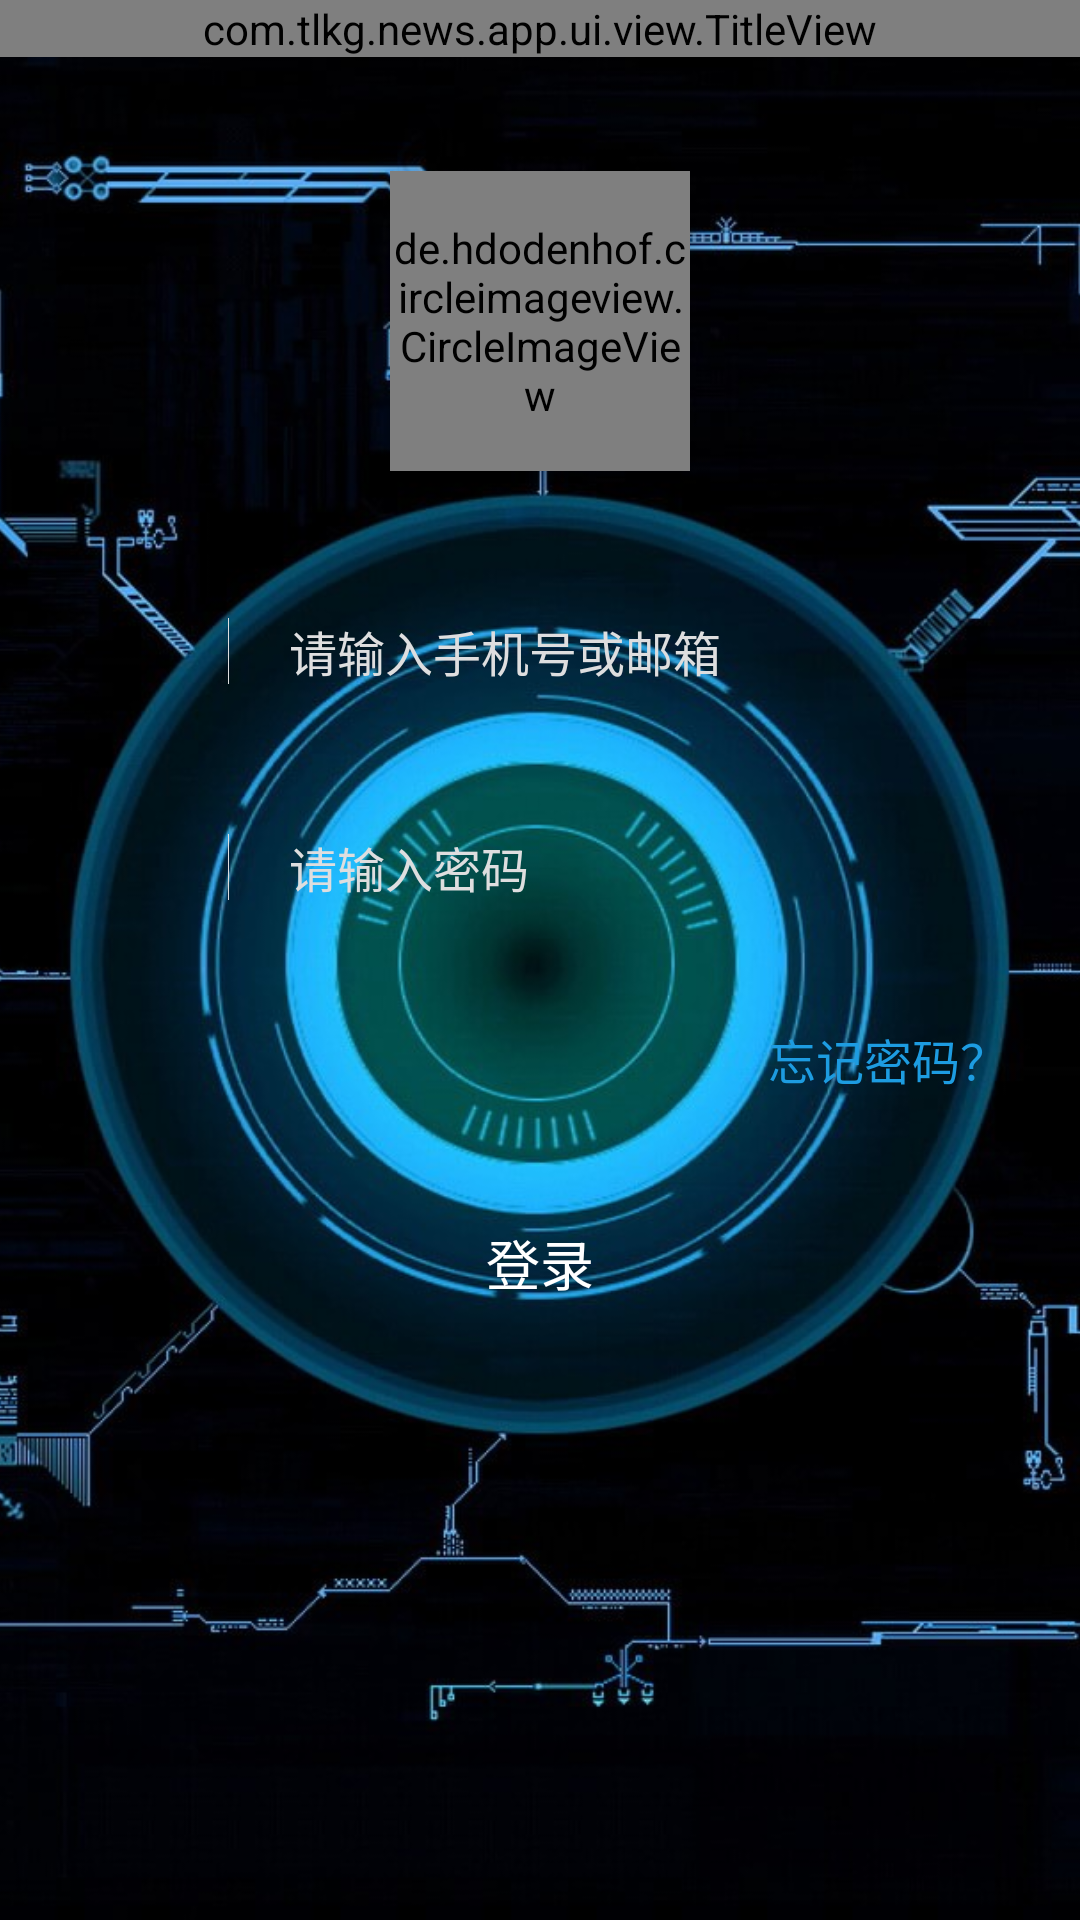

The Android layout XML behind this screen, and the referenced resources:
<!-- AndroidManifest.xml: activity theme AppTheme.NoActionBar.Slidable -->
<!-- res/layout/activity_register_or_login.xml -->
<?xml version="1.0" encoding="utf-8"?>
<FrameLayout xmlns:android="http://schemas.android.com/apk/res/android"
    xmlns:app="http://schemas.android.com/apk/res-auto"
    xmlns:tools="http://schemas.android.com/tools"
    android:layout_width="match_parent"
    android:layout_height="match_parent"
    android:background="@color/white"
    android:fitsSystemWindows="true">

    <ImageView
        android:layout_width="match_parent"
        android:layout_height="match_parent"
        android:contentDescription="@null"
        android:scaleType="centerCrop"
        android:src="@drawable/login_bg" />

    <LinearLayout
        android:layout_width="match_parent"
        android:layout_height="match_parent"
        android:orientation="vertical"
        android:paddingBottom="16dp">

        <com.tlkg.news.app.ui.view.TitleView
            android:id="@+id/activity_register_or_login_titleview"
            android:layout_width="match_parent"
            android:layout_height="wrap_content" />

        <de.hdodenhof.circleimageview.CircleImageView
            android:id="@+id/activity_register_or_login_head_iv"
            android:layout_width="100dp"
            android:layout_height="100dp"
            android:layout_gravity="center_horizontal"
            android:layout_marginTop="38dp"
            android:elevation="10dp"
            android:scaleType="centerCrop"
            android:src="@drawable/iv_menu_head"
            app:border_color="#ffffff"
            app:border_width="2dp"
            tools:ignore="UnusedAttribute" />

        <LinearLayout
            android:id="@+id/username_login_ll"
            android:layout_width="match_parent"
            android:layout_height="56dp"
            android:layout_marginLeft="24dp"
            android:layout_marginRight="24dp"
            android:layout_marginTop="32dp"
            android:background="@drawable/bg_login_input_ok"
            android:gravity="center_vertical"
            android:orientation="horizontal">

            <ImageView
                android:id="@+id/ico_username_iv"
                android:layout_width="24dp"
                android:layout_height="24dp"
                android:layout_marginLeft="14dp"
                android:layout_marginRight="14dp"
                android:contentDescription="@null"
                app:srcCompat="@mipmap/ic_singup_mobile" />

            <View
                android:layout_width="1px"
                android:layout_height="22dp"
                android:background="@color/login_line_color" />

            <EditText
                android:id="@+id/username_login_et"
                android:layout_width="0dp"
                android:layout_height="match_parent"
                android:layout_marginLeft="16dp"
                android:layout_marginRight="16dp"
                android:layout_weight="1"
                android:background="@null"
                android:ems="15"
                android:focusable="true"
                android:hint="@string/login_input_username_hint"
                android:imeOptions="actionDone"
                android:inputType="text"
                android:lines="1"
                android:maxLines="1"
                android:minLines="1"
                android:paddingLeft="4dp"
                android:paddingRight="4dp"
                android:textColor="@color/white"
                android:textColorHint="@color/login_line_color"
                android:textCursorDrawable="@null"
                android:textSize="16sp" />

            <ImageView
                android:id="@+id/username_login_del_iv"
                android:layout_width="20dp"
                android:layout_height="20dp"
                android:layout_marginLeft="16dp"
                android:layout_marginRight="16dp"
                android:contentDescription="@null"
                android:scaleType="fitCenter"
                android:visibility="gone"
                app:srcCompat="@mipmap/ic_clear" />
        </LinearLayout>

        <LinearLayout
            android:id="@+id/pwd_login_ll"
            android:layout_width="match_parent"
            android:layout_height="56dp"
            android:layout_marginLeft="24dp"
            android:layout_marginRight="24dp"
            android:layout_marginTop="16dp"
            android:background="@drawable/bg_login_input_ok"
            android:gravity="center_vertical"
            android:orientation="horizontal">

            <ImageView
                android:id="@+id/ico_pwd_iv"
                android:layout_width="24dp"
                android:layout_height="24dp"
                android:layout_marginLeft="14dp"
                android:layout_marginRight="14dp"
                android:contentDescription="@null"
                app:srcCompat="@mipmap/ic_login_password" />

            <View
                android:layout_width="1px"
                android:layout_height="22dp"
                android:background="@color/login_line_color" />

            <EditText
                android:id="@+id/pwd_login_et"
                android:layout_width="0dp"
                android:layout_height="match_parent"
                android:layout_marginLeft="16dp"
                android:layout_marginRight="16dp"
                android:layout_weight="1"
                android:background="@null"
                android:hint="@string/hint_password"
                android:inputType="textPassword"
                android:maxLines="1"
                android:minLines="1"
                android:paddingLeft="4dp"
                android:paddingRight="4dp"
                android:textColor="@color/white"
                android:textColorHint="@color/login_line_color"
                android:textCursorDrawable="@null"
                android:textSize="16sp" />

            <ImageView
                android:id="@+id/pwd_del_iv"
                android:layout_width="20dp"
                android:layout_height="20dp"
                android:layout_marginLeft="16dp"
                android:layout_marginRight="16dp"
                android:contentDescription="@null"
                android:scaleType="fitCenter"
                android:visibility="gone"
                app:srcCompat="@mipmap/ic_clear" />

        </LinearLayout>

        <LinearLayout
            android:layout_width="match_parent"
            android:layout_height="48dp"
            android:layout_marginLeft="24dp"
            android:layout_marginRight="24dp"
            android:layout_marginTop="12dp"
            android:gravity="center_vertical"
            android:orientation="horizontal">

            <ImageView
                android:id="@+id/pwd_hold_login_iv"
                android:layout_width="32dp"
                android:layout_height="32dp"
                android:layout_marginEnd="4dp"
                android:layout_marginLeft="6dp"
                android:layout_marginRight="4dp"
                android:layout_marginStart="6dp"
                android:adjustViewBounds="false"
                android:contentDescription="@null"
                android:padding="8dp"
                android:visibility="invisible"
                app:srcCompat="@mipmap/checkbox_checked" />

            <TextView
                android:layout_width="0dp"
                android:layout_height="wrap_content"
                android:layout_weight="1"
                android:textColor="@color/white"
                android:textSize="16sp"
                android:visibility="invisible" />

            <TextView
                android:id="@+id/pwd_forget_login_tv"
                android:layout_width="wrap_content"
                android:layout_height="match_parent"
                android:gravity="center"
                android:paddingBottom="4dp"
                android:paddingLeft="4dp"
                android:paddingStart="4dp"
                android:paddingTop="4dp"
                android:text="@string/login_forget_hint"
                android:textColor="@color/login_input_active"
                android:textSize="16sp"
                tools:ignore="RtlSymmetry" />
        </LinearLayout>

        <Button
            android:id="@+id/submit_login_btn"
            android:layout_width="match_parent"
            android:layout_height="48dp"
            android:layout_marginLeft="24dp"
            android:layout_marginRight="24dp"
            android:layout_marginTop="20dp"
            android:background="@drawable/bg_login_submit"
            android:elevation="0dp"
            android:outlineProvider="none"
            android:text="@string/login"
            android:textColor="@color/white"
            android:textSize="18sp"
            tools:ignore="UnusedAttribute" />
    </LinearLayout>
</FrameLayout>
<!-- resources referenced by this layout -->
<resources>
  <color name="login_input_active">#1d9ce1</color>
  <color name="login_line_color">#dededf</color>
  <color name="white">#ffffff</color>
  <!-- drawable login_bg: jpg bitmap (drawable-xxhdpi, 183115 bytes) -->
  <string name="hint_password">请输入密码</string>
  <string name="login">登录</string>
  <string name="login_forget_hint">忘记密码？</string>
  <string name="login_input_username_hint">请输入手机号或邮箱</string>
  <style name="AppTheme.NoActionBar.Slidable" parent="AppTheme">
          <item name="android:windowIsTranslucent">true</item>
          <item name="android:windowBackground">@android:color/transparent</item>
      </style>
  <style name="AppTheme" parent="AppTheme.NoActionBar">
          
          <item name="colorPrimary">@color/colorPrimary</item>
          <item name="colorPrimaryDark">@color/colorPrimaryDark</item>
          <item name="colorAccent">@color/colorAccent</item>
          
          
      </style>
  <style name="AppTheme.NoActionBar" parent="Theme.AppCompat.DayNight">
          <item name="windowActionBar">false</item>
          <item name="windowNoTitle">true</item>
      </style>
  <color name="colorPrimary">#1d9ce1</color>
  <color name="colorPrimaryDark">#1d9ce1</color>
  <color name="colorAccent">#1d9ce1</color>
</resources>
